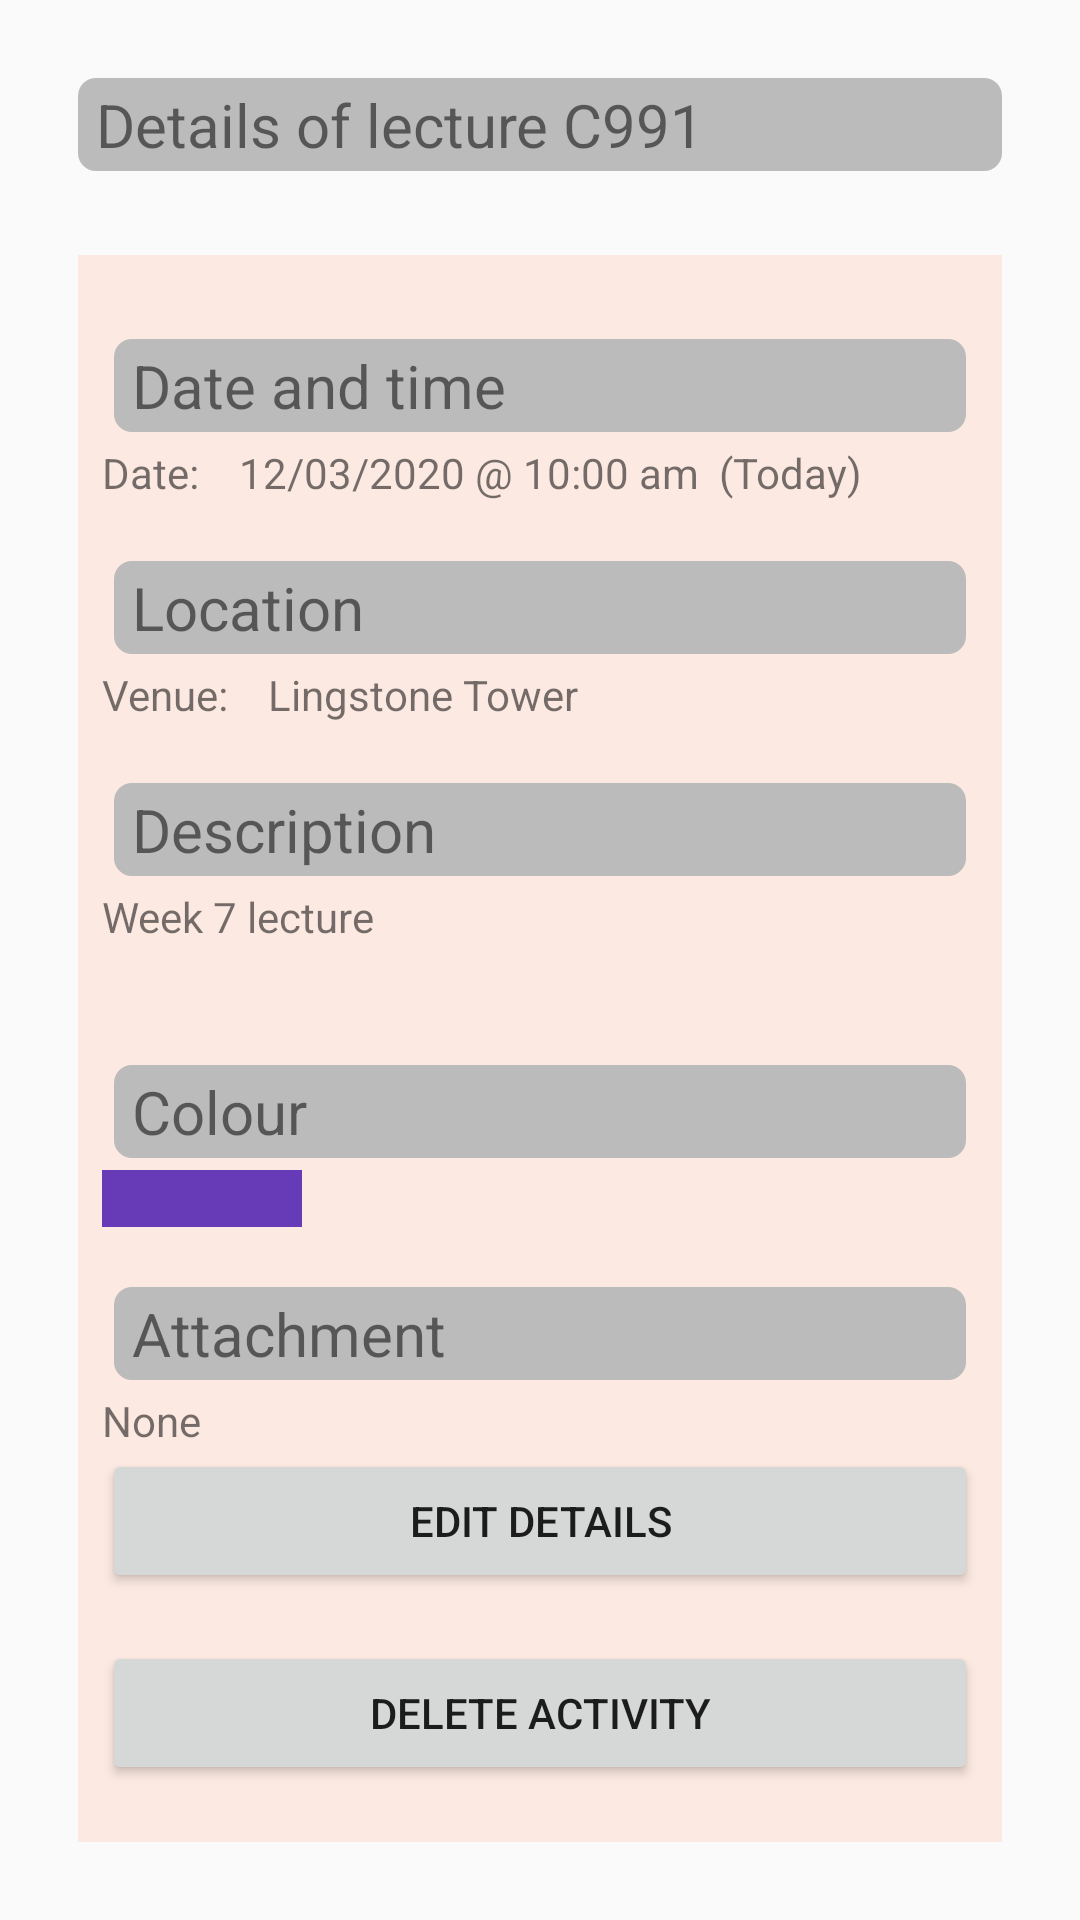

Android layout source for this screen:
<!-- AndroidManifest.xml: application theme AppTheme -->
<!-- res/layout/activity_details_of.xml -->
<?xml version="1.0" encoding="utf-8"?>

<androidx.constraintlayout.widget.ConstraintLayout xmlns:android="http://schemas.android.com/apk/res/android"
    xmlns:app="http://schemas.android.com/apk/res-auto"
    xmlns:tools="http://schemas.android.com/tools"
    android:layout_width="match_parent"
    android:layout_height="match_parent"
    tools:context=".DetailsOfActivity">

    <ScrollView
        android:layout_width="match_parent"
        android:layout_height="match_parent"
        android:fillViewport="true"
        app:layout_constraintBottom_toBottomOf="parent"
        app:layout_constraintEnd_toEndOf="parent"
        app:layout_constraintStart_toStartOf="parent"
        app:layout_constraintTop_toTopOf="parent">

        <LinearLayout
            android:layout_width="match_parent"
            android:layout_height="wrap_content"
            android:fitsSystemWindows="true"
            android:orientation="vertical"
            android:padding="6sp">

            <TextView
                android:layout_width="match_parent"
                android:layout_height="wrap_content"
                android:layout_margin="20sp"
                android:background="@drawable/text_view_background"
                android:paddingLeft="6sp"
                android:paddingTop="2sp"
                android:paddingRight="6sp"
                android:paddingBottom="2sp"
                android:text="Details of lecture C991"
                android:textSize="20sp" />

            <LinearLayout
                android:layout_width="match_parent"
                android:layout_height="wrap_content"
                android:layout_marginLeft="20sp"
                android:layout_marginTop="8sp"
                android:layout_marginRight="20sp"
                android:layout_marginBottom="20sp"
                android:layout_weight="1"
                android:background="#92FFDFD2"
                android:minHeight="70sp"
                android:orientation="vertical"
                android:padding="8sp">

                <TextView
                    android:layout_width="match_parent"
                    android:layout_height="wrap_content"
                    android:layout_marginStart="4sp"
                    android:layout_marginTop="20sp"
                    android:layout_marginEnd="4sp"
                    android:layout_marginBottom="4sp"
                    android:background="@drawable/text_view_background"
                    android:paddingLeft="6sp"
                    android:paddingTop="2sp"
                    android:paddingRight="6sp"
                    android:paddingBottom="2sp"
                    android:text="Date and time"
                    android:textSize="20sp" />

                <TextView
                    android:layout_width="wrap_content"
                    android:layout_height="wrap_content"
                    android:text="Date:    12/03/2020 @ 10:00 am  (Today)" />

                <TextView
                    android:layout_width="match_parent"
                    android:layout_height="wrap_content"
                    android:layout_marginStart="4sp"
                    android:layout_marginTop="20sp"
                    android:layout_marginEnd="4sp"
                    android:layout_marginBottom="4sp"
                    android:background="@drawable/text_view_background"
                    android:paddingLeft="6sp"
                    android:paddingTop="2sp"
                    android:paddingRight="6sp"
                    android:paddingBottom="2sp"
                    android:text="Location"
                    android:textSize="20sp" />

                <TextView
                    android:layout_width="match_parent"
                    android:layout_height="wrap_content"
                    android:text="Venue:    Lingstone Tower" />

                <TextView
                    android:layout_width="match_parent"
                    android:layout_height="wrap_content"
                    android:layout_marginStart="4sp"
                    android:layout_marginTop="20sp"
                    android:layout_marginEnd="4sp"
                    android:layout_marginBottom="4sp"
                    android:background="@drawable/text_view_background"
                    android:paddingLeft="6sp"
                    android:paddingTop="2sp"
                    android:paddingRight="6sp"
                    android:paddingBottom="2sp"
                    android:text="Description"
                    android:textSize="20sp" />

                <TextView
                    android:layout_width="match_parent"
                    android:layout_height="39dp"
                    android:text="Week 7 lecture" />

                <TextView
                    android:layout_width="match_parent"
                    android:layout_height="wrap_content"
                    android:layout_marginStart="4sp"
                    android:layout_marginTop="20sp"
                    android:layout_marginEnd="4sp"
                    android:layout_marginBottom="4sp"
                    android:background="@drawable/text_view_background"
                    android:paddingLeft="6sp"
                    android:paddingTop="2sp"
                    android:paddingRight="6sp"
                    android:paddingBottom="2sp"
                    android:text="Colour"
                    android:textSize="20sp" />

                <TextView
                    android:layout_width="wrap_content"
                    android:layout_height="wrap_content"
                    android:background="#673AB7"
                    android:backgroundTint="#673AB7"
                    android:text="                    "
                    android:textColor="#03A9F4"
                    android:textColorHighlight="#03A9F4" />

                <TextView
                    android:layout_width="match_parent"
                    android:layout_height="wrap_content"
                    android:layout_marginStart="4sp"
                    android:layout_marginTop="20sp"
                    android:layout_marginEnd="4sp"
                    android:layout_marginBottom="4sp"
                    android:background="@drawable/text_view_background"
                    android:paddingLeft="6sp"
                    android:paddingTop="2sp"
                    android:paddingRight="6sp"
                    android:paddingBottom="2sp"
                    android:text="Attachment"
                    android:textSize="20sp" />

                <TextView
                    android:layout_width="match_parent"
                    android:layout_height="wrap_content"
                    android:text="None" />

                <Button
                    android:layout_width="match_parent"
                    android:layout_height="wrap_content"
                    android:layout_marginBottom="16dp"
                    android:onClick="goToEditEvent"
                    android:text="Edit Details"
                    app:layout_constraintBottom_toBottomOf="parent" />

                 <Button
                    android:id="@+id/button2"
                    android:layout_width="match_parent"
                    android:layout_height="wrap_content"
                    android:text="Delete Activity"
                    app:layout_constraintBottom_toBottomOf="parent"
                    app:layout_constraintEnd_toEndOf="parent"
                    app:layout_constraintStart_toStartOf="parent"
                    app:layout_constraintTop_toTopOf="parent" />


            </LinearLayout>
        </LinearLayout>
    </ScrollView>

</androidx.constraintlayout.widget.ConstraintLayout>
<!-- resources referenced by this layout -->
<resources>
  <!-- drawable text_view_background (drawable) -->
  <?xml version="1.0" encoding="utf-8"?>
  
  <shape xmlns:android="http://schemas.android.com/apk/res/android">
      <corners android:radius="6dp"/>
      <solid android:color="#bbbbbb"/>
  </shape>
  <style name="AppTheme" parent="Theme.AppCompat.Light.DarkActionBar">
          
          <item name="colorPrimary">@color/colorPrimary</item>
          <item name="colorPrimaryDark">@color/colorPrimaryDark</item>
          <item name="colorAccent">@color/colorPrimaryDark</item>
      </style>
  <color name="colorPrimary">#299949</color>
  <color name="colorPrimaryDark">#22833F</color>
</resources>
